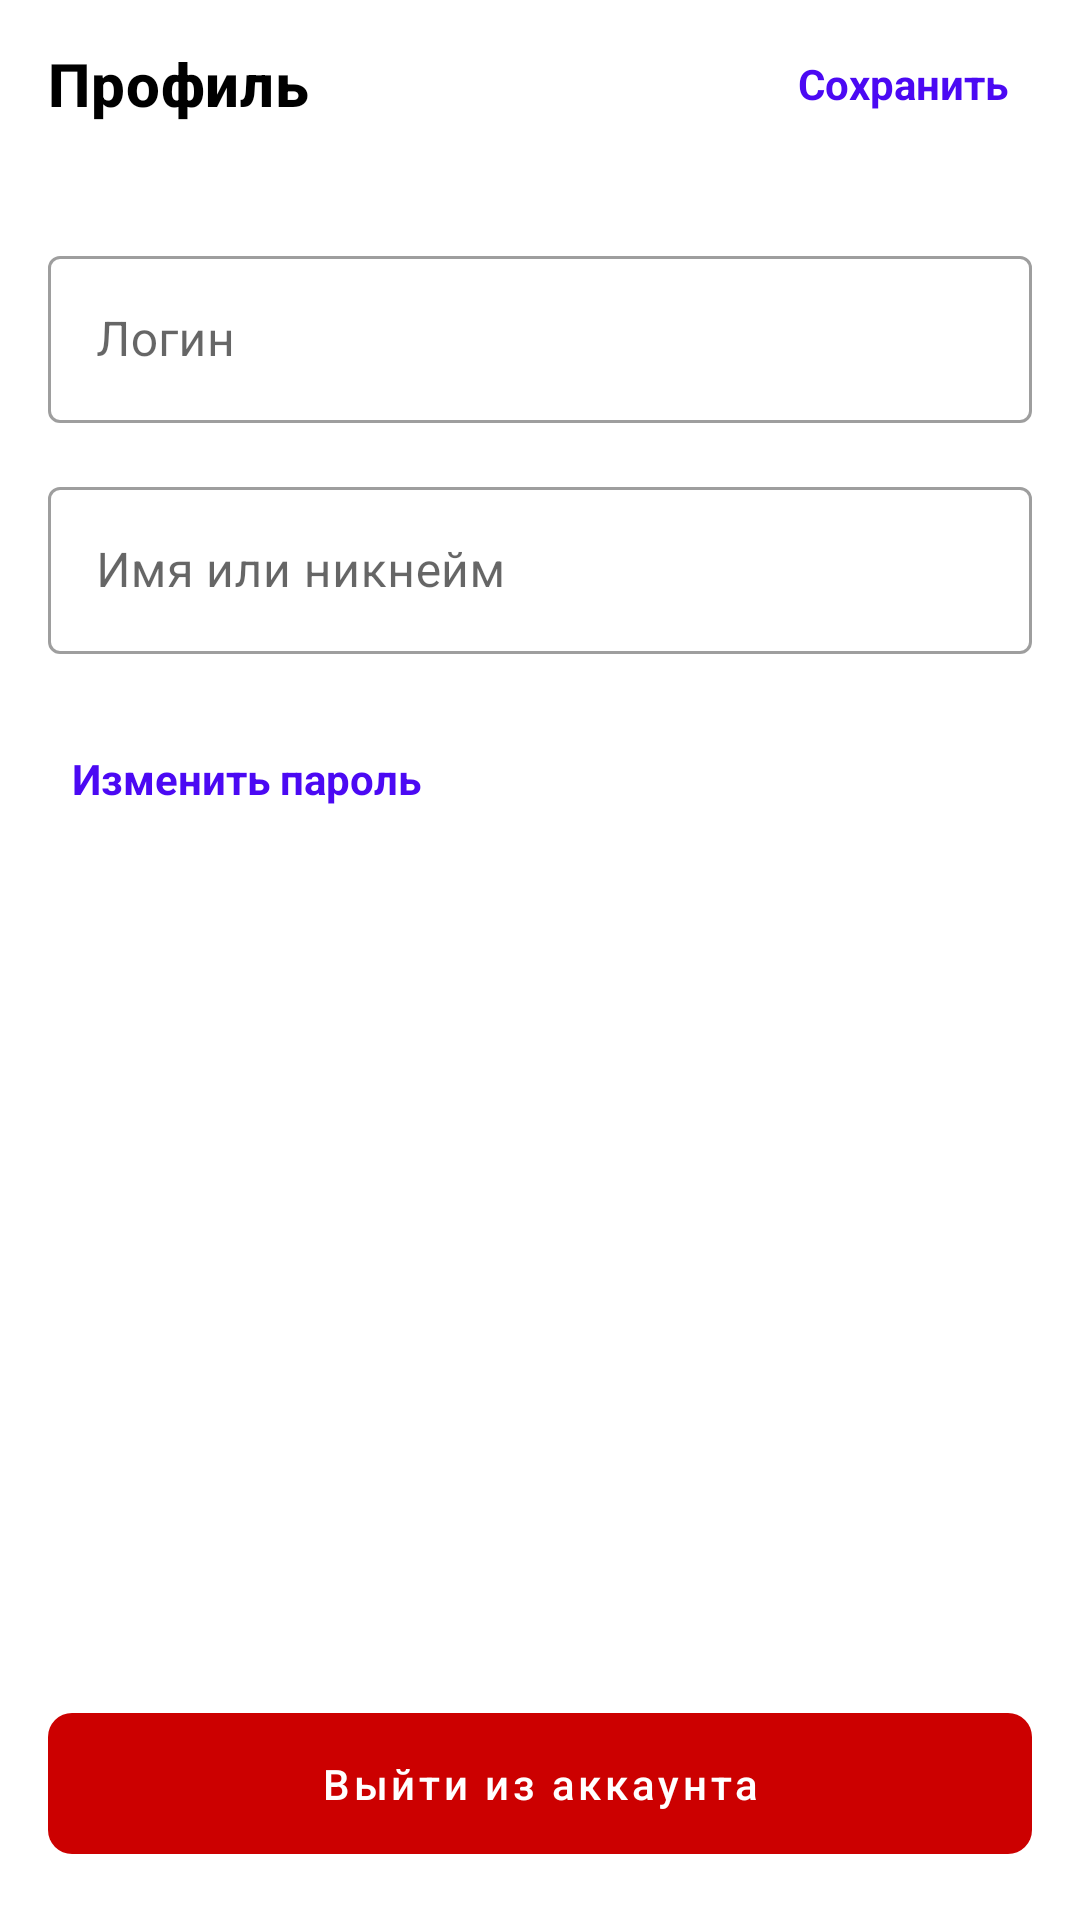

Here is an Android app screen rendered from its layout file. Give the layout XML and the strings, colors and styles it references.
<!-- AndroidManifest.xml: application theme Theme.Androidprogram -->
<!-- res/layout/fragment_profile.xml -->
<?xml version="1.0" encoding="utf-8"?>
<androidx.constraintlayout.widget.ConstraintLayout xmlns:android="http://schemas.android.com/apk/res/android"
    xmlns:app="http://schemas.android.com/apk/res-auto"
    xmlns:tools="http://schemas.android.com/tools"
    android:layout_width="match_parent"
    android:layout_height="match_parent"
    android:background="@android:color/white"
    tools:context=".ProfileFragment">

    <com.google.android.material.appbar.AppBarLayout
        android:id="@+id/appBarLayout"
        android:layout_width="0dp"
        android:layout_height="wrap_content"
        android:background="@android:color/white"
        app:elevation="0dp"
        app:layout_constraintEnd_toEndOf="parent"
        app:layout_constraintStart_toStartOf="parent"
        app:layout_constraintTop_toTopOf="parent">

        <androidx.appcompat.widget.Toolbar
            android:id="@+id/toolbar"
            android:layout_width="match_parent"
            android:layout_height="?attr/actionBarSize">

            <TextView
                android:id="@+id/tv_profile_title"
                android:layout_width="wrap_content"
                android:layout_height="wrap_content"
                android:layout_gravity="start"
                android:text="Профиль"
                android:textAppearance="@style/TextAppearance.MaterialComponents.Headline6"
                android:textColor="@android:color/black"
                android:textStyle="bold" />

            <TextView
                android:id="@+id/btn_save"
                android:layout_width="wrap_content"
                android:layout_height="wrap_content"
                android:layout_gravity="end"
                android:layout_marginEnd="16dp"
                android:background="?attr/selectableItemBackground"
                android:padding="8dp"
                android:text="Сохранить"
                android:textColor="#4B09F3"
                android:textStyle="bold" />

        </androidx.appcompat.widget.Toolbar>
    </com.google.android.material.appbar.AppBarLayout>

    <com.google.android.material.textfield.TextInputLayout
        android:id="@+id/til_login"
        style="@style/Widget.MaterialComponents.TextInputLayout.OutlinedBox"
        android:layout_width="0dp"
        android:layout_height="wrap_content"
        android:layout_marginHorizontal="16dp"
        android:layout_marginTop="24dp"
        android:hint="@string/login_hint"
        app:layout_constraintEnd_toEndOf="parent"
        app:layout_constraintStart_toStartOf="parent"
        app:layout_constraintTop_toBottomOf="@id/appBarLayout">

        <com.google.android.material.textfield.TextInputEditText
            android:id="@+id/et_login"
            android:layout_width="match_parent"
            android:layout_height="wrap_content"
            android:enabled="false"
            android:textColor="@android:color/darker_gray" />
    </com.google.android.material.textfield.TextInputLayout>

    <com.google.android.material.textfield.TextInputLayout
        android:id="@+id/til_name"
        style="@style/Widget.MaterialComponents.TextInputLayout.OutlinedBox"
        android:layout_width="0dp"
        android:layout_height="wrap_content"
        android:layout_marginHorizontal="16dp"
        android:layout_marginTop="16dp"
        android:hint="@string/name_or_nickname_hint"
        app:layout_constraintEnd_toEndOf="parent"
        app:layout_constraintStart_toStartOf="parent"
        app:layout_constraintTop_toBottomOf="@id/til_login">

        <com.google.android.material.textfield.TextInputEditText
            android:id="@+id/et_name"
            android:layout_width="match_parent"
            android:layout_height="wrap_content" />
    </com.google.android.material.textfield.TextInputLayout>

    <TextView
        android:id="@+id/tv_change_password"
        android:layout_width="wrap_content"
        android:layout_height="wrap_content"
        android:layout_marginTop="24dp"
        android:background="?attr/selectableItemBackground"
        android:padding="8dp"
        android:text="Изменить пароль"
        android:textColor="#4B09F3"
        android:textStyle="bold"
        app:layout_constraintStart_toStartOf="@id/til_name"
        app:layout_constraintTop_toBottomOf="@id/til_name" />

    <com.google.android.material.button.MaterialButton
        android:id="@+id/btn_logout"
        style="@style/Widget.MaterialComponents.Button.UnelevatedButton"
        android:layout_width="0dp"
        android:layout_height="wrap_content"
        android:layout_marginHorizontal="16dp"
        android:layout_marginBottom="16dp"
        android:paddingVertical="14dp"
        android:text="@string/btn_logout"
        android:textAllCaps="false"
        app:backgroundTint="@android:color/holo_red_dark"
        app:cornerRadius="8dp"
        app:layout_constraintBottom_toBottomOf="parent"
        app:layout_constraintEnd_toEndOf="parent"
        app:layout_constraintStart_toStartOf="parent" />

</androidx.constraintlayout.widget.ConstraintLayout>
<!-- resources referenced by this layout -->
<resources>
  <string name="btn_logout">Выйти из аккаунта</string>
  <string name="login_hint">Логин</string>
  <string name="name_or_nickname_hint">Имя или никнейм</string>
  <style name="Theme.Androidprogram" parent="Theme.MaterialComponents.Light.NoActionBar">
          
          <item name="colorPrimary">@color/primary_color</item>
          <item name="colorPrimaryVariant">@color/primary_color</item>
          <item name="colorOnPrimary">@color/white</item>
          
          <item name="colorSecondary">@color/primary_color</item>
          <item name="colorSecondaryVariant">@color/primary_color</item>
          <item name="colorOnSecondary">@color/black</item>
          
          <item name="android:statusBarColor" tools:targetApi="l">@android:color/white</item>
          <item name="android:windowLightStatusBar" tools:targetApi="m">true</item>
          <item name="android:navigationBarColor" tools:targetApi="l">@android:color/white</item>
          <item name="android:windowLightNavigationBar" tools:targetApi="o_mr1">true</item>
          
          
          <item name="textInputStyle">@style/Widget.MaterialComponents.TextInputLayout.OutlinedBox</item>
          
          
          <item name="materialButtonStyle">@style/Widget.App.Button</item>
      </style>
  <color name="primary_color">#4B09F3</color>
  <color name="white">#FFFFFFFF</color>
  <color name="black">#FF000000</color>
  <style name="Widget.App.Button" parent="Widget.MaterialComponents.Button">
          <item name="backgroundTint">@color/primary_color</item>
          <item name="android:textColor">@color/white</item>
          <item name="cornerRadius">4dp</item>
      </style>
</resources>
